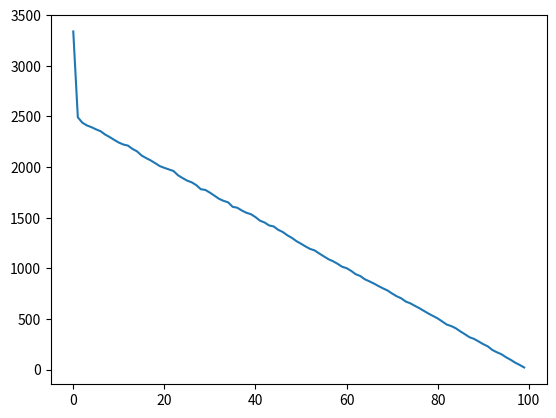

Reproduce this figure in Python.
import numpy as np
import matplotlib.pyplot as plt

#TODO Normalisation

def autocorr(im):
    dimX, dimY = np.shape(im)
    result = np.zeros(dimX)

    #meanSquare = np.mean(x)**2 #* length/np.size(x)
    result[0] = np.sum(im**2)
    for j in range(1, dimX):
        print(j)
        #The default (axis = None) is perform a sum over all the dimensions of the input array.
        result[j] = np.sum(im[0:-j, :] * im[j:, :])
    #result /= np.size(x)
    #result /= meanSquare

    # normCoeff = np.mean(x ** 2) - np.mean(x) * 2
    # result /= normCoeff
    return result

nbPoint = 100

im = np.random.rand(nbPoint, nbPoint)

# I= np.zeros(nbPoint)
# I[0:500] = 5

#plt.plot(I)
plt.plot(autocorr(im))
plt.show()
